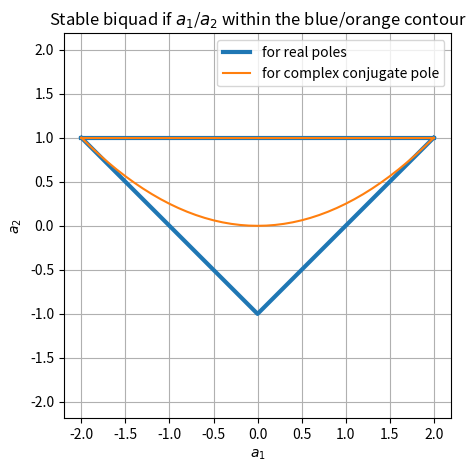
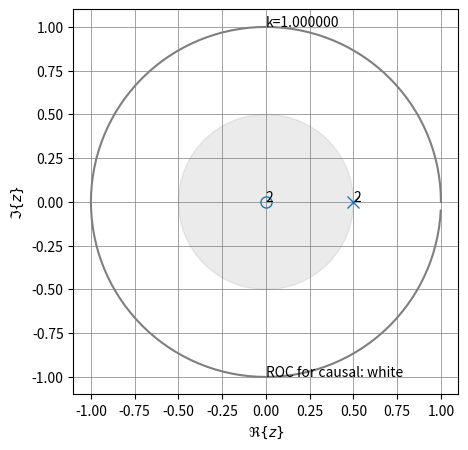
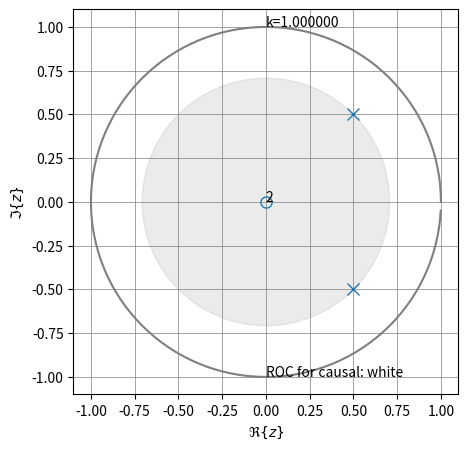

Write Python code to recreate these figures, in order.
import numpy as np
import matplotlib.pyplot as plt
from matplotlib.markers import MarkerStyle
from matplotlib.patches import Circle
from scipy import signal


def zplane_plot(ax, z, p, k):
    """Plot pole/zero/gain plot of discrete-time, linear-time-invariant system.

    Note that the for-loop handling might be not very efficient
    for very long FIRs

    z...array of zeros in z-plane
    p...array of poles in z-zplane
    k...gain factor

[redacted]
[redacted]
           'blob/master/sig_sys_tools.py')

    currently we don't use the ax input parameter, we rather just plot
    in hope for getting an appropriate place for it from the calling function
    """
    # draw unit circle
    Nf = 2**7
    Om = np.arange(Nf) * 2 * np.pi / Nf
    plt.plot(np.cos(Om), np.sin(Om), "C7")

    try:  # TBD: check if this pole is compensated by a zero
        circle = Circle((0, 0), radius=np.max(np.abs(p)), color="C7", alpha=0.15)
        plt.gcf().gca().add_artist(circle)
    except ValueError:
        print("no pole at all, ROC is whole z-plane")

    zu, zc = np.unique(z, return_counts=True)  # find and count unique zeros
    for zui, zci in zip(zu, zc):  # plot them individually
        plt.plot(
            np.real(zui), np.imag(zui), ms=8, color="C0", marker="o", fillstyle="none"
        )
        if zci > 1:  # if multiple zeros exist then indicate the count
            plt.text(np.real(zui), np.imag(zui), zci)

    pu, pc = np.unique(p, return_counts=True)  # find and count unique poles
    for pui, pci in zip(pu, pc):  # plot them individually
        plt.plot(np.real(pui), np.imag(pui), ms=8, color="C0", marker="x")
        if pci > 1:  # if multiple poles exist then indicate the count
            plt.text(np.real(pui), np.imag(pui), pci)

    plt.text(0, +1, "k={0:f}".format(k))
    plt.text(0, -1, "ROC for causal: white")
    plt.axis("square")
    plt.xlabel(r"$\Re\{z\}$")
    plt.ylabel(r"$\Im\{z\}$")
    plt.grid(True, which="both", axis="both", linestyle="-", linewidth=0.5, color="C7")

# real pole
a1r = np.arange(-2, 2.1, 0.1)
a2r = np.abs(a1r) - 1
# complex conjugate
a1cc = np.arange(-2, 2.1, 0.1)
a2cc = a1cc**2 / 4

plt.figure(figsize=(5, 5))
plt.plot(a1r, a2r, "C0", lw=3, label="for real poles")
plt.plot([-2, 2], [1, 1], "C0", lw=3)
plt.plot(a1cc, a2cc, "C1", label="for complex conjugate pole")
plt.plot([-2, 2], [1, 1], "C1")
plt.axis("equal")
plt.xlabel(r"$a_1$")
plt.ylabel(r"$a_2$")
plt.title(r"Stable biquad if $a_1$/$a_2$ within the blue/orange contour")
plt.legend()
plt.grid(True)

# check for two real poles
b = (1, 0, 0)
a = (1, -1, 0.25)
z, p, k = signal.tf2zpk(b, a)
ax = plt.figure(figsize=(5, 5))
zplane_plot(ax, z, p, k)

# conditions
print(a[1] <= -2 * np.sqrt(a[2]) or a[1] >= +2 * np.sqrt(a[2]))
print(a[2] > np.abs(a[1]) - 1)

# check for complex conjugate pole
b = (1, 0, 0)
a = (1, -1, 0.5)
z, p, k = signal.tf2zpk(b, a)
ax = plt.figure(figsize=(5, 5))
zplane_plot(ax, z, p, k)

print(-2 * np.sqrt(a[2]) < a[1] < +2 * np.sqrt(a[2]))
print(0 <= a[2] < 1)